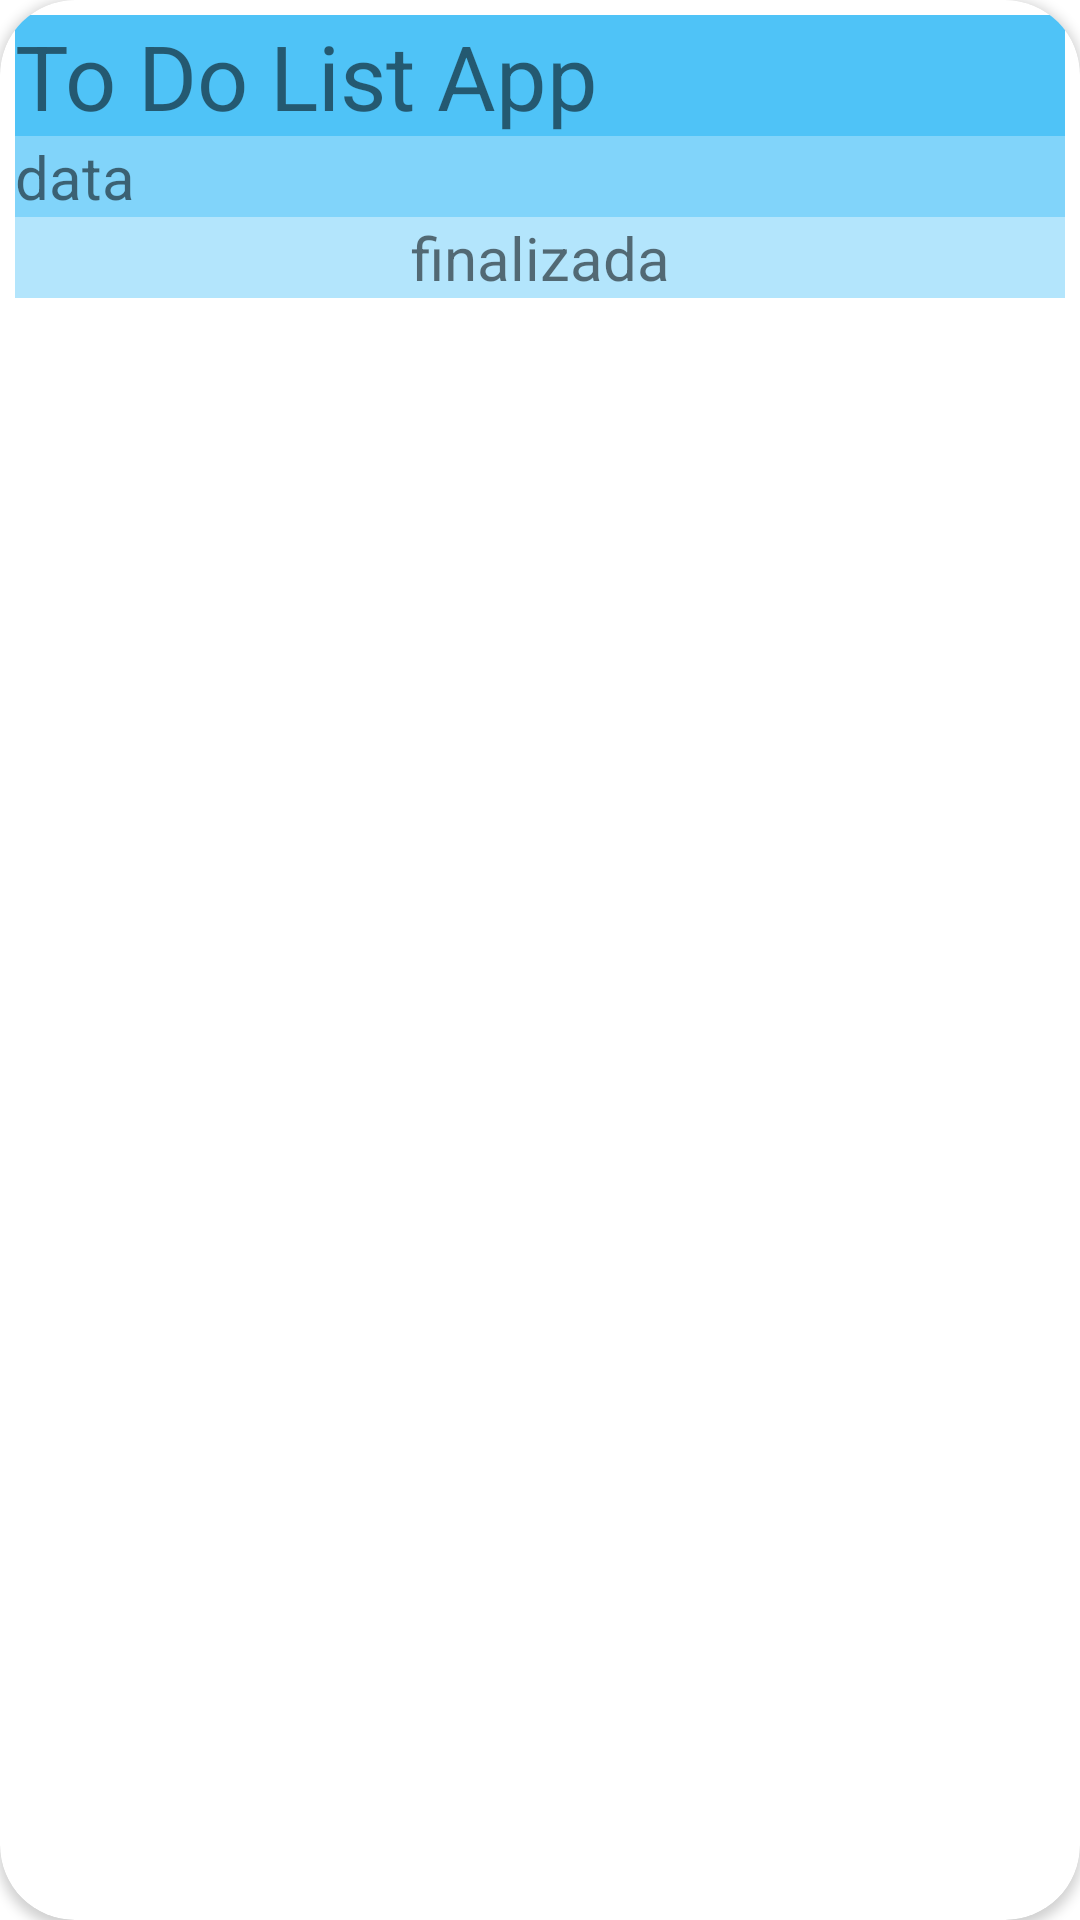

Reconstruct the res/layout file that produces this screen, plus the resources it refers to.
<!-- AndroidManifest.xml: application theme Theme.ToDoListApp -->
<!-- res/layout/adapter_tarefas.xml -->
<?xml version="1.0" encoding="utf-8"?>
<androidx.cardview.widget.CardView xmlns:android="http://schemas.android.com/apk/res/android"
    android:layout_width="match_parent"
    android:layout_height="100dp"
    xmlns:app="http://schemas.android.com/apk/res-auto"
    app:cardCornerRadius="25dp"
    >

    <LinearLayout
        android:layout_width="match_parent"
        android:layout_height="wrap_content"
        android:orientation="vertical"
        android:padding="5dp">

        <TextView
            android:layout_width="match_parent"
            android:layout_height="wrap_content"
            android:textSize="30dp"
            android:text="@string/app_name"
            android:id="@+id/tvNomeTarefa"
            android:background="@color/blue_400"

            />
        <TextView
            android:layout_width="match_parent"
            android:layout_height="wrap_content"
            android:textSize="20dp"
            android:text="data"
            android:background="@color/blue_300"
            android:id="@+id/tvNomeData"/>
        <TextView
            android:layout_width="match_parent"
            android:layout_height="wrap_content"
            android:textSize="20dp"
            android:textAlignment="center"
            android:text="finalizada"
            android:background="@color/blue_200"
            android:id="@+id/tvStatus"/>

    </LinearLayout>

</androidx.cardview.widget.CardView>
<!-- resources referenced by this layout -->
<resources>
  <color name="blue_200">#b3e5fc</color>
  <color name="blue_300">#81d4fa</color>
  <color name="blue_400">#4fc3f7</color>
  <string name="app_name">To Do List App</string>
  <style name="Theme.ToDoListApp" parent="Theme.MaterialComponents.DayNight.DarkActionBar">
          
          <item name="colorPrimary">@color/blue_500</item>
          <item name="colorPrimaryVariant">@color/blue_700</item>
          <item name="colorOnPrimary">@color/white</item>
          
          <item name="colorSecondary">@color/blue_200</item>
          <item name="colorSecondaryVariant">@color/blue_700</item>
          <item name="colorOnSecondary">@color/black</item>
          
          <item name="android:statusBarColor" tools:targetApi="l">?attr/colorPrimaryVariant</item>
          
      </style>
  <color name="blue_500">#29b6f6</color>
  <color name="blue_700">#039be5</color>
  <color name="white">#FFFFFFFF</color>
  <color name="black">#FF000000</color>
</resources>
